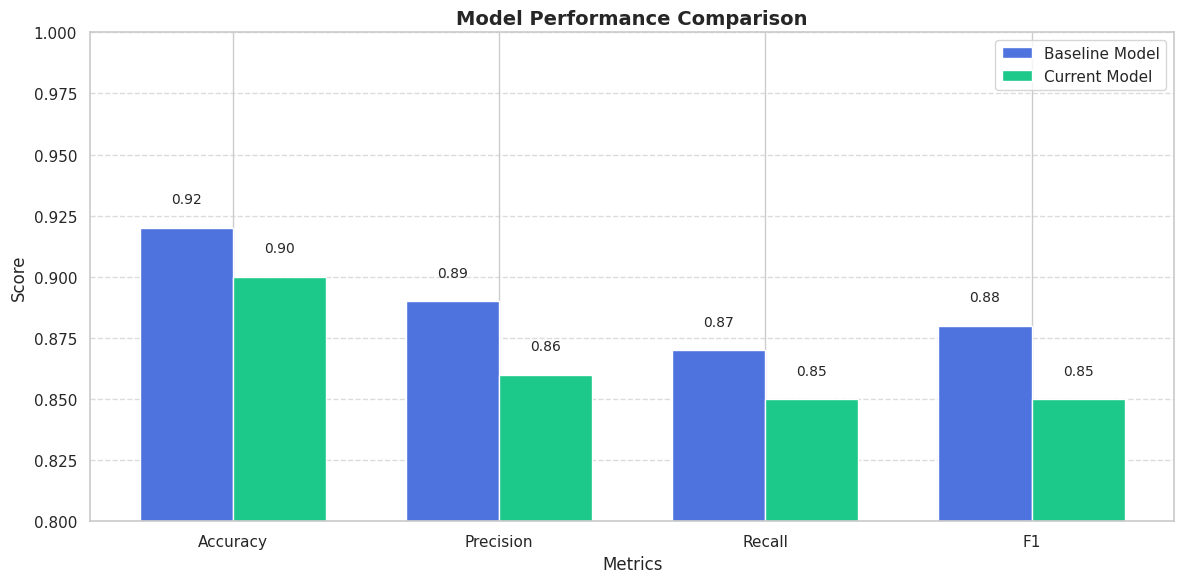
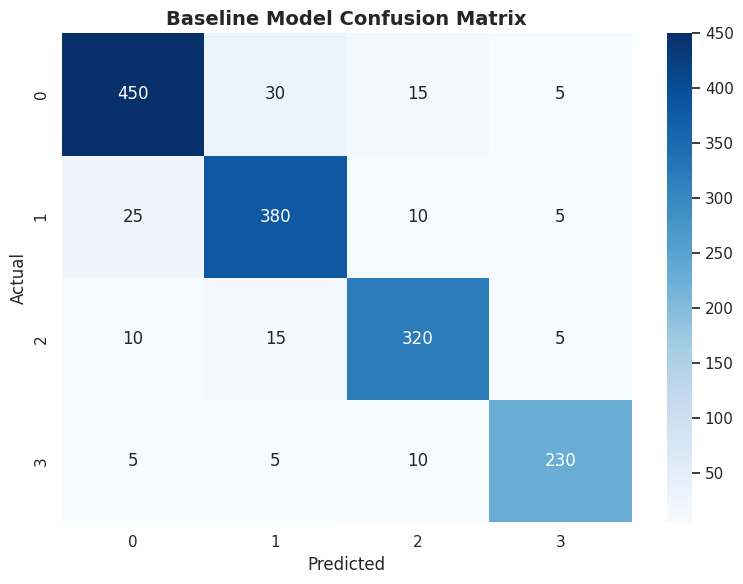
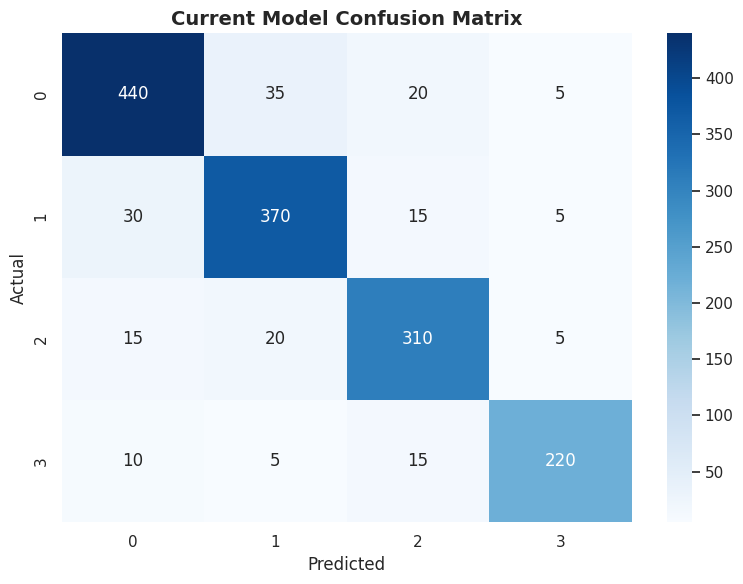
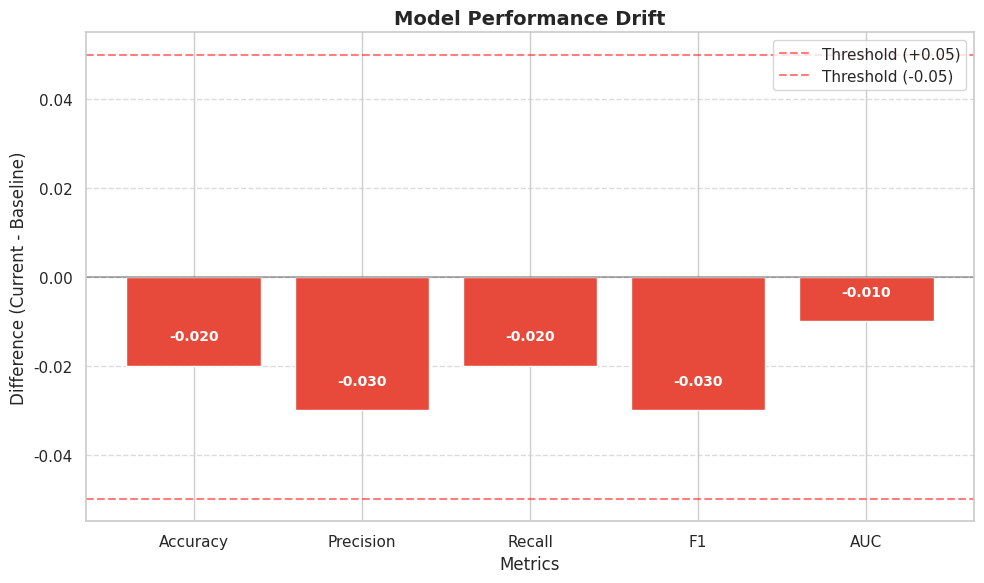

Source code (Python) for these figures, in order:
import os
import numpy as np
import matplotlib.pyplot as plt
import seaborn as sns

# Set the style
plt.style.use('ggplot')
sns.set_theme(style="whitegrid")

# Create metrics comparison chart
def create_metrics_comparison():
    plt.figure(figsize=(12, 6))
    metrics = ["Accuracy", "Precision", "Recall", "F1"]
    baseline_values = [0.92, 0.89, 0.87, 0.88]
    current_values = [0.90, 0.86, 0.85, 0.85]
    
    x = np.arange(len(metrics))
    width = 0.35
    
    plt.bar(x - width/2, baseline_values, width, label='Baseline Model', color='#4e73df')
    plt.bar(x + width/2, current_values, width, label='Current Model', color='#1cc88a')
    
    plt.xlabel('Metrics', fontsize=12)
    plt.ylabel('Score', fontsize=12)
    plt.title('Model Performance Comparison', fontsize=14, fontweight='bold')
    plt.xticks(x, metrics, fontsize=11)
    plt.ylim(0.8, 1.0)
    plt.legend(fontsize=11)
    plt.grid(axis='y', linestyle='--', alpha=0.7)
    
    for i, v in enumerate(baseline_values):
        plt.text(i - width/2, v + 0.01, f'{v:.2f}', ha='center', fontsize=10)
    
    for i, v in enumerate(current_values):
        plt.text(i + width/2, v + 0.01, f'{v:.2f}', ha='center', fontsize=10)
    
    plt.tight_layout()
    plt.savefig('metrics_comparison.png', dpi=100)
    plt.close()

# Create confusion matrices
def create_confusion_matrices():
    # Baseline confusion matrix
    plt.figure(figsize=(8, 6))
    cm = np.array([
        [450, 30, 15, 5],
        [25, 380, 10, 5],
        [10, 15, 320, 5],
        [5, 5, 10, 230]
    ])
    sns.heatmap(cm, annot=True, fmt='d', cmap='Blues', cbar=True)
    plt.title('Baseline Model Confusion Matrix', fontsize=14, fontweight='bold')
    plt.xlabel('Predicted', fontsize=12)
    plt.ylabel('Actual', fontsize=12)
    plt.tight_layout()
    plt.savefig('baseline_confusion_matrix.png', dpi=100)
    plt.close()
    
    # Current confusion matrix
    plt.figure(figsize=(8, 6))
    cm = np.array([
        [440, 35, 20, 5],
        [30, 370, 15, 5],
        [15, 20, 310, 5],
        [10, 5, 15, 220]
    ])
    sns.heatmap(cm, annot=True, fmt='d', cmap='Blues', cbar=True)
    plt.title('Current Model Confusion Matrix', fontsize=14, fontweight='bold')
    plt.xlabel('Predicted', fontsize=12)
    plt.ylabel('Actual', fontsize=12)
    plt.tight_layout()
    plt.savefig('current_confusion_matrix.png', dpi=100)
    plt.close()

# Create metric differences chart
def create_metric_differences():
    plt.figure(figsize=(10, 6))
    metrics = ["Accuracy", "Precision", "Recall", "F1", "AUC"]
    differences = [-0.02, -0.03, -0.02, -0.03, -0.01]
    
    colors = ['#e74a3b' if diff < 0 else '#1cc88a' for diff in differences]
    
    plt.bar(metrics, differences, color=colors)
    plt.axhline(y=0, color='black', linestyle='-', alpha=0.3)
    plt.axhline(y=0.05, color='red', linestyle='--', alpha=0.5, label='Threshold (+0.05)')
    plt.axhline(y=-0.05, color='red', linestyle='--', alpha=0.5, label='Threshold (-0.05)')
    
    plt.xlabel('Metrics', fontsize=12)
    plt.ylabel('Difference (Current - Baseline)', fontsize=12)
    plt.title('Model Performance Drift', fontsize=14, fontweight='bold')
    plt.grid(axis='y', linestyle='--', alpha=0.7)
    plt.legend(fontsize=11)
    
    for i, v in enumerate(differences):
        plt.text(i, v + (0.005 if v < 0 else -0.005), 
                f'{v:.3f}', ha='center', va='bottom' if v < 0 else 'top',
                fontsize=10, fontweight='bold', color='white')
    
    plt.tight_layout()
    plt.savefig('metric_differences.png', dpi=100)
    plt.close()

if __name__ == "__main__":
    # Generate all images
    create_metrics_comparison()
    create_confusion_matrices()
    create_metric_differences()
    
    print("Sample model drift images generated successfully!")
